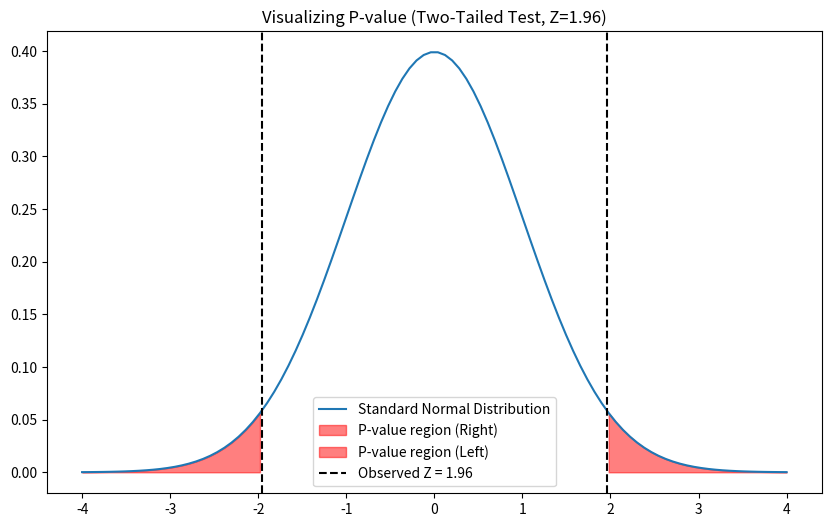

Generate this figure with matplotlib:
import numpy as np
import matplotlib.pyplot as plt
import scipy.stats as stats

# Visualize P-value for a Two-Tailed Test
x = np.linspace(-4, 4, 100)
y = stats.norm.pdf(x)

plt.figure(figsize=(10, 6))
plt.plot(x, y, label='Standard Normal Distribution')

# Observed Z-score
z_score = 1.96

# Shade the tails
plt.fill_between(x, y, where=(x >= z_score), color='red', alpha=0.5, label='P-value region (Right)')
plt.fill_between(x, y, where=(x <= -z_score), color='red', alpha=0.5, label='P-value region (Left)')

plt.axvline(z_score, color='black', linestyle='--', label=f'Observed Z = {z_score}')
plt.axvline(-z_score, color='black', linestyle='--')

plt.title(f"Visualizing P-value (Two-Tailed Test, Z={z_score})")
plt.legend()
plt.show()

# Calculate P-value
p_value = 2 * (1 - stats.norm.cdf(z_score))
print(f"For Z = {z_score}, the two-tailed P-value is: {p_value:.4f}")